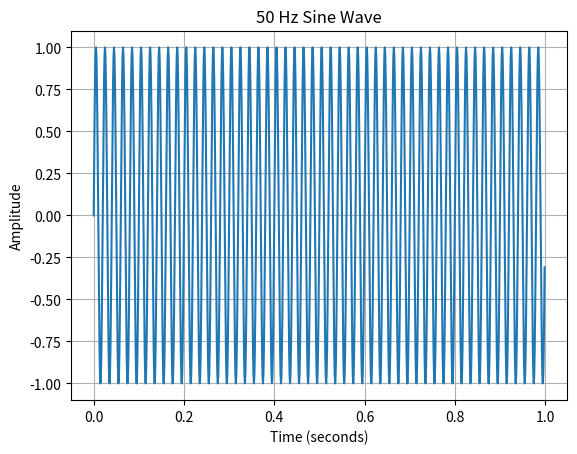

Source code (Python):
import numpy as np
import matplotlib.pyplot as plt

# Sampling parameters
fs = 1000
duration = 1

# Time vector
t = np.linspace(0, duration, fs, endpoint=False)

# Generate a 50 Hz sine wave
f = 50
x = np.sin(2 * np.pi * f * t)

# Plot the signal
plt.plot(t, x)

plt.xlabel("Time (seconds)")
plt.ylabel("Amplitude")
plt.title("50 Hz Sine Wave")
plt.grid()

# Save the figure
plt.savefig("sine_wave.png", dpi=300, bbox_inches="tight")

plt.show()
